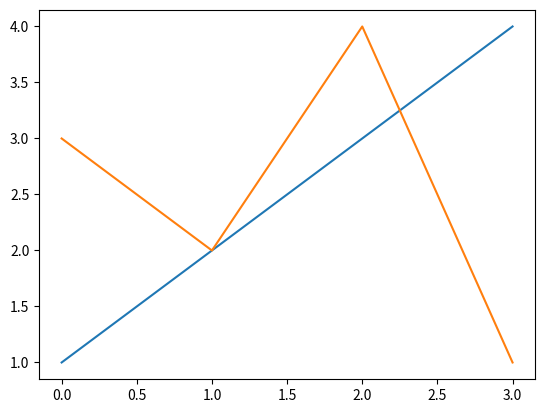

Python code for this plot:
import matplotlib as mpl
import matplotlib.pyplot as plt
import numpy as np


fig, ax = plt.subplots()
ax.plot([1, 2, 3, 4])
ax.plot([3, 2, 4, 1])
plt.show()
